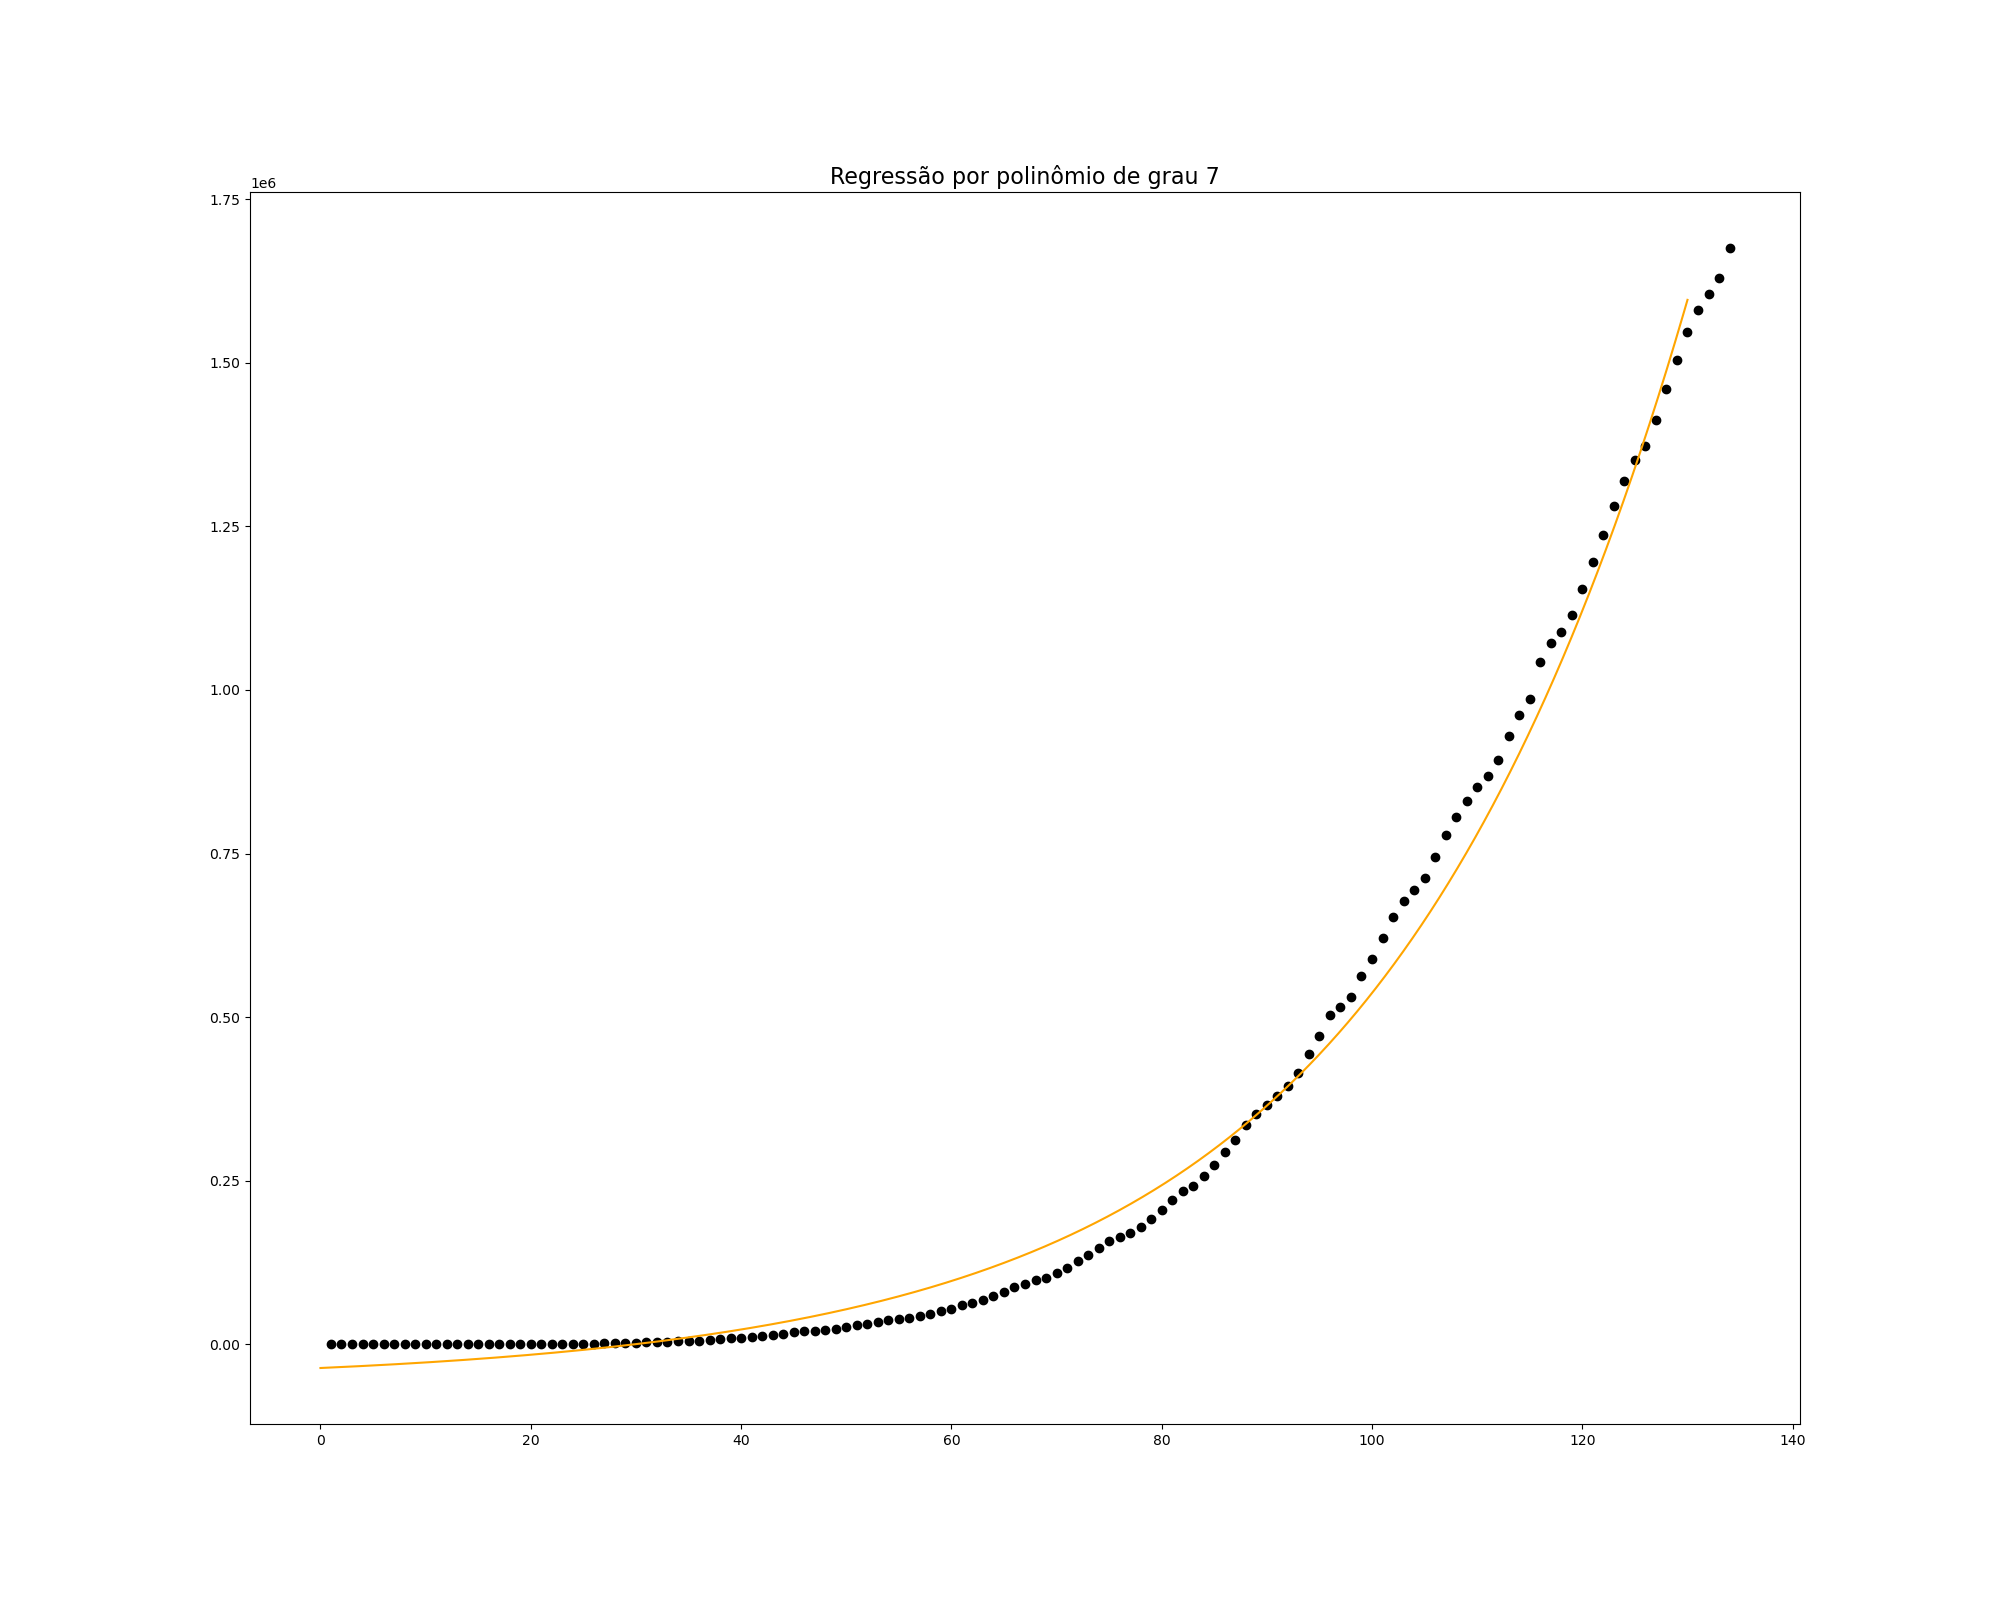

The table this chart was drawn from, first rows:
, values
learning_rate, 0.001
min_residual, 0.0001
max_tries, 100000
exp_reg, 0.0
pol_reg, 1.0
polynomial_degree, 7.0
residual, 0.0003216
theta_0, -36195
theta_1, 714.6
theta_2, 12.21
theta_3, 0.1138
theta_4, 0.0009249
theta_5, 7.249528681303496e-06
theta_6, 5.648043611472638e-08
theta_7, 4.414204769785897e-10
